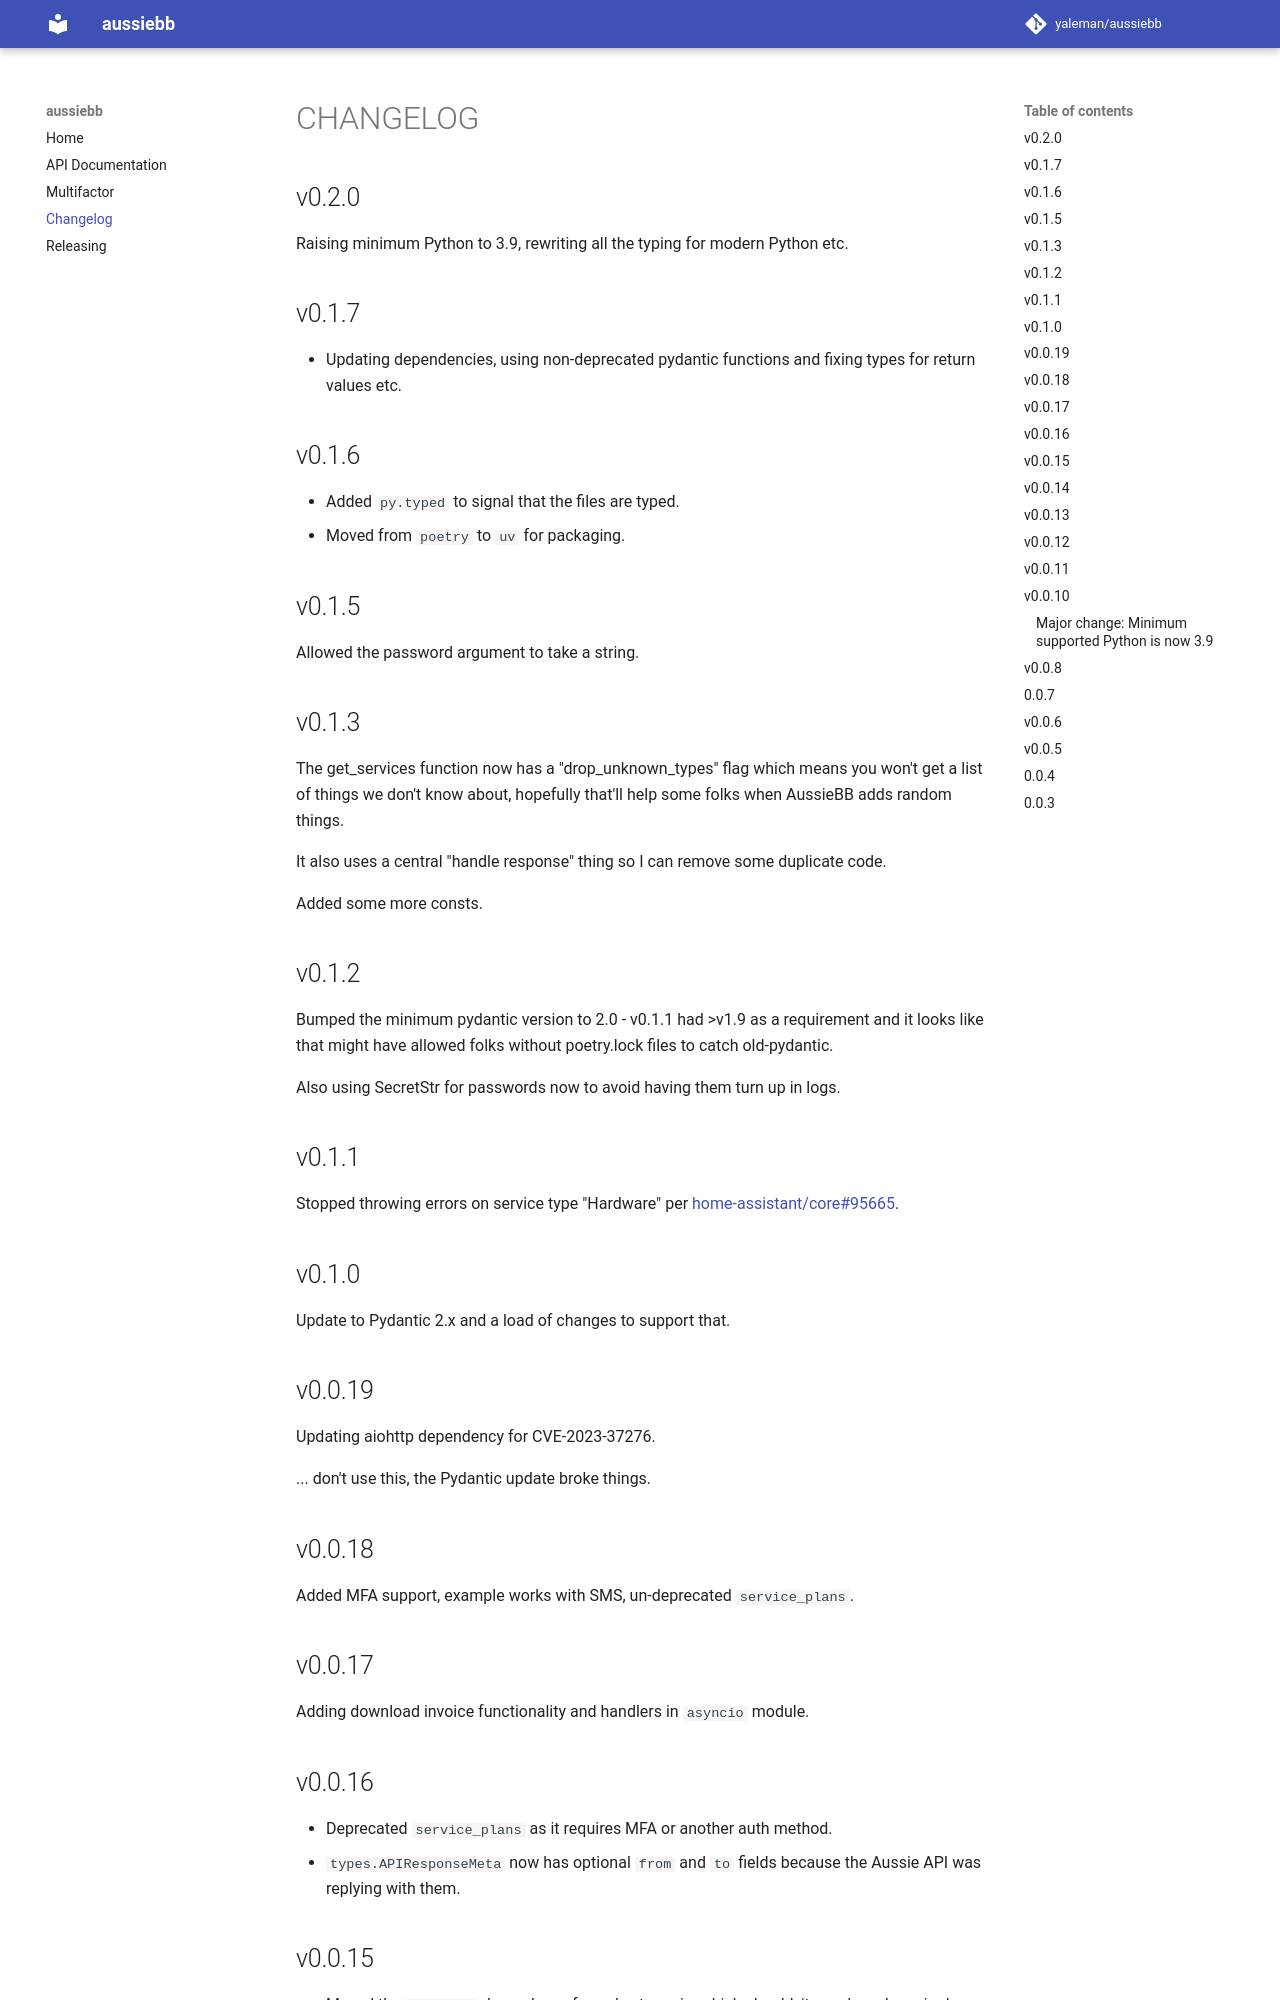

repository: yaleman/pyaussiebb · page: CHANGELOG/index.html · generator: mkdocs

# CHANGELOG

## v0.2.0

Raising minimum Python to 3.9, rewriting all the typing for modern Python etc.

## v0.1.7

- Updating dependencies, using non-deprecated pydantic functions and fixing types for return values etc.

## v0.1.6

- Added `py.typed` to signal that the files are typed.
- Moved from `poetry` to `uv` for packaging.

## v0.1.5

Allowed the password argument to take a string.

## v0.1.3

The get_services function now has a "drop_unknown_types" flag which means you won't get a list of things we don't know about, hopefully that'll help some folks when AussieBB adds random things.

It also uses a central "handle response" thing so I can remove some duplicate code.

Added some more consts.

## v0.1.2

Bumped the minimum pydantic version to 2.0 - v0.1.1 had >v1.9 as a requirement and it looks like that might have allowed folks without poetry.lock files to catch old-pydantic.

Also using SecretStr for passwords now to avoid having them turn up in logs.

## v0.1.1

Stopped throwing errors on service type "Hardware" per [home-assistant/core#95665](https://github.com/home-assistant/core/issues/95665).

## v0.1.0

Update to Pydantic 2.x and a load of changes to support that.

## v0.0.19

Updating aiohttp dependency for CVE-2023-37276.

... don't use this, the Pydantic update broke things.

## v0.0.18

Added MFA support, example works with SMS, un-deprecated `service_plans`.

## v0.0.17

Adding download invoice functionality and handlers in `asyncio` module.

## v0.0.16

- Deprecated `service_plans` as it requires MFA or another auth method.
- `types.APIResponseMeta` now has optional `from` and `to` fields because the Aussie API was replying with them.

## v0.0.15

- Moved the `pydantic` dependency from dev to main, which shouldn't ever have been in dev...

## v0.0.14

- Moved the filtering by servicetypes in `get_services()` to its own function
- Added a new service type "Fetchtv"
- Added a way to drop types of services in `get_services()` so Home Assistant can ignore `FETCH_TYPES`
- Added some handling for FETCHTV types.
